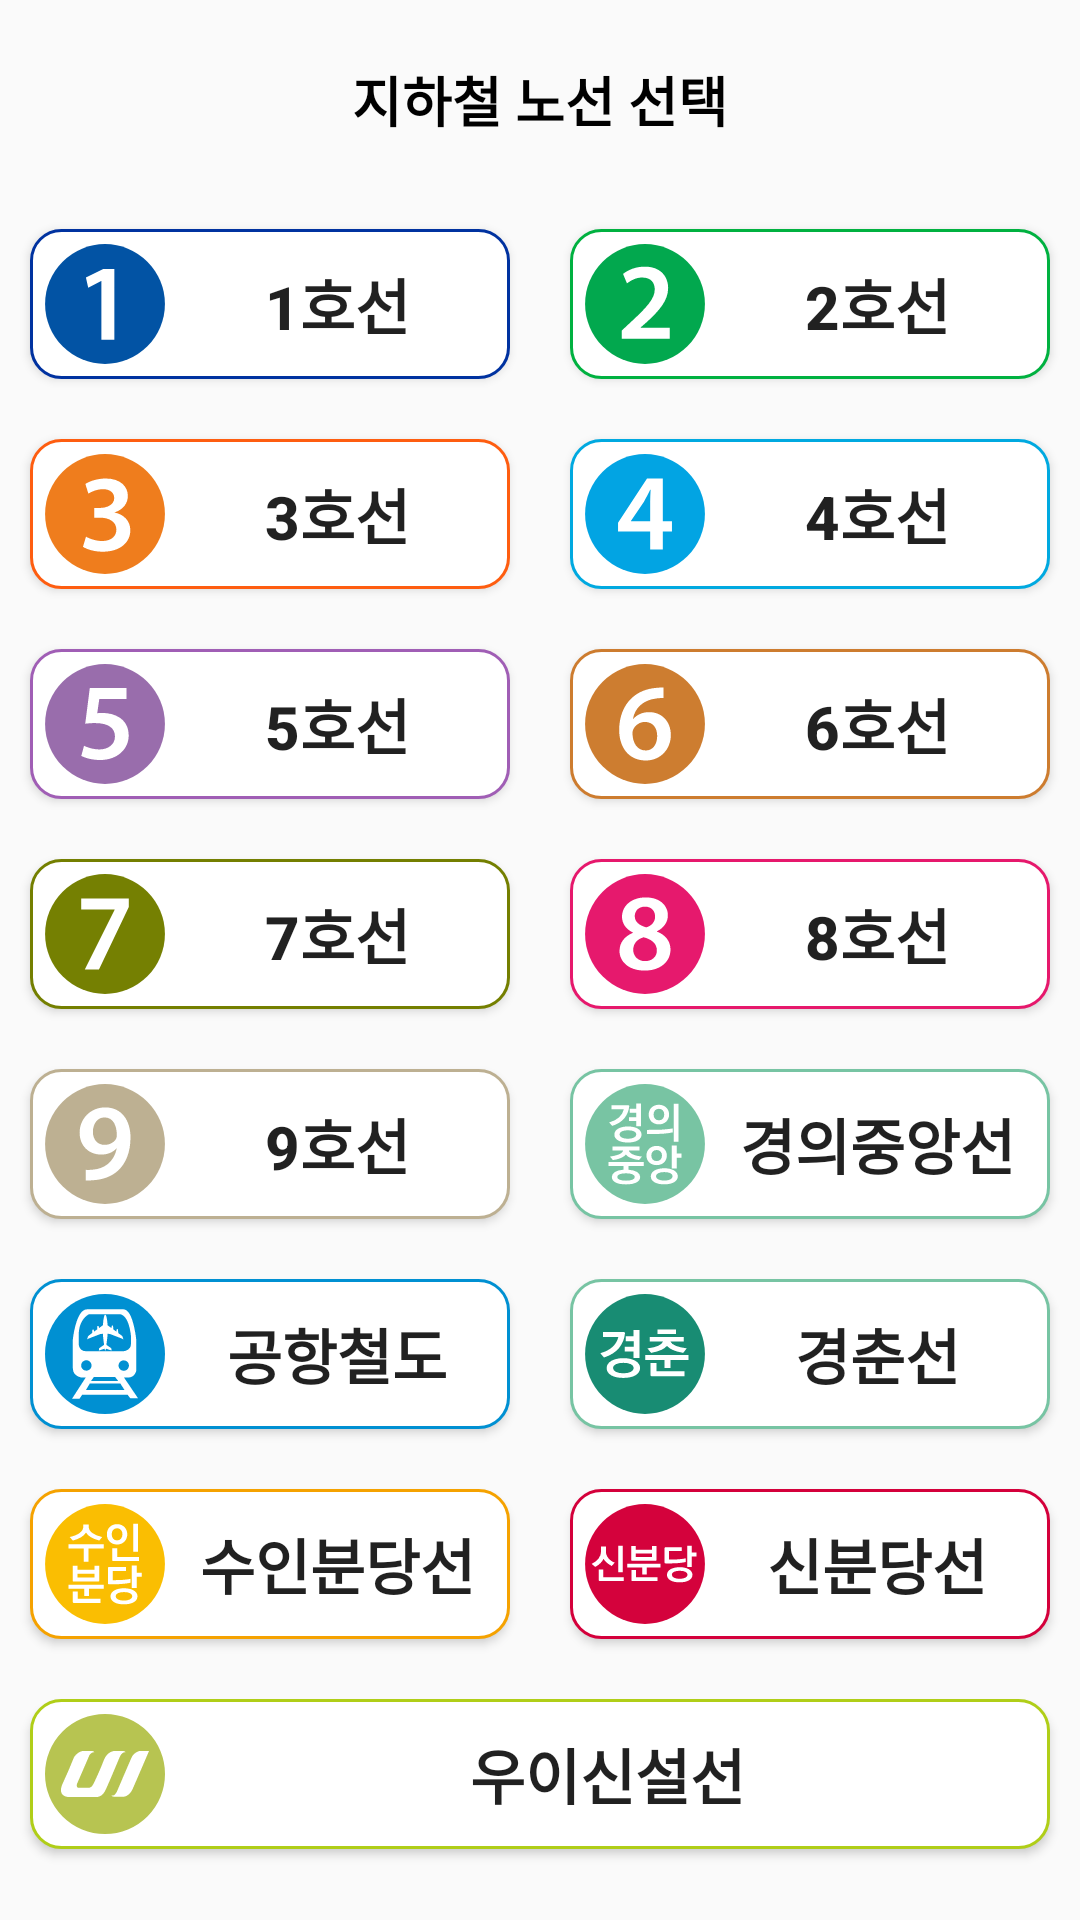

Reconstruct the res/layout file that produces this screen, plus the resources it refers to.
<!-- AndroidManifest.xml: application theme Theme.Realtimesubway -->
<!-- res/layout/activity_main.xml -->
<?xml version="1.0" encoding="utf-8"?>
<LinearLayout xmlns:android="http://schemas.android.com/apk/res/android"
    xmlns:app="http://schemas.android.com/apk/res-auto"
    xmlns:tools="http://schemas.android.com/tools"
    android:layout_width="match_parent"
    android:layout_height="match_parent"
    android:orientation="vertical"
    tools:context=".activity.MainActivity">

    <LinearLayout
        android:layout_width="match_parent"
        android:layout_height="wrap_content">
        <TextView
            android:layout_margin="20dp"
            android:layout_width="match_parent"
            android:layout_height="wrap_content"
            android:textStyle="bold"
            android:textSize="18sp"
            android:textColor="@color/black"
            android:text="지하철 노선 선택"
            android:gravity="center"/>
    </LinearLayout>

    <LinearLayout
        android:orientation="horizontal"
        android:layout_width="match_parent"
        android:layout_height="wrap_content">
        <Button
            android:id="@+id/btn_ln1"
            android:layout_margin="10dp"
            android:layout_width="0dp"
            android:layout_weight="1"
            android:layout_height="50dp"
            android:background="@drawable/btn_line1_theme"
            android:textAlignment="center"
            android:textSize="20sp"
            android:textStyle="bold"
            android:text="1호선"
            android:paddingStart="5dp"
            android:foreground="?attr/selectableItemBackground"
            android:drawableStart="@drawable/ln1"/>
        <Button
            android:foreground="?attr/selectableItemBackground"
            android:id="@+id/btn_ln2"
            android:layout_margin="10dp"
            android:layout_width="0dp"
            android:layout_weight="1"
            android:layout_height="50dp"
            android:background="@drawable/btn_line2_theme"
            android:textAlignment="center"
            android:textSize="20sp"
            android:textStyle="bold"
            android:text="2호선"
            android:paddingStart="5dp"
            android:drawableStart="@drawable/ln2"/>
    </LinearLayout>

    <LinearLayout
        android:orientation="horizontal"
        android:layout_width="match_parent"
        android:layout_height="wrap_content">
        <Button
            android:foreground="?attr/selectableItemBackground"
            android:id="@+id/btn_ln3"
            android:layout_margin="10dp"
            android:layout_width="0dp"
            android:layout_weight="1"
            android:layout_height="50dp"
            android:background="@drawable/btn_line3_theme"
            android:textAlignment="center"
            android:textSize="20sp"
            android:textStyle="bold"
            android:text="3호선"
            android:paddingStart="5dp"
            android:drawableStart="@drawable/ln3"/>

        <Button
            android:foreground="?attr/selectableItemBackground"
            android:id="@+id/btn_ln4"
            android:layout_margin="10dp"
            android:layout_width="0dp"
            android:layout_weight="1"
            android:layout_height="50dp"
            android:background="@drawable/btn_line4_theme"
            android:textAlignment="center"
            android:textSize="20sp"
            android:textStyle="bold"
            android:text="4호선"
            android:paddingStart="5dp"
            android:drawableStart="@drawable/ln4"/>
    </LinearLayout>

    <LinearLayout
        android:orientation="horizontal"
        android:layout_width="match_parent"
        android:layout_height="wrap_content">
        <Button
            android:foreground="?attr/selectableItemBackground"
            android:id="@+id/btn_ln5"
            android:layout_margin="10dp"
            android:layout_width="0dp"
            android:layout_weight="1"
            android:layout_height="50dp"
            android:background="@drawable/btn_line5_theme"
            android:textAlignment="center"
            android:textSize="20sp"
            android:textStyle="bold"
            android:text="5호선"
            android:paddingStart="5dp"
            android:drawableStart="@drawable/ln5"/>

        <Button
            android:foreground="?attr/selectableItemBackground"
            android:id="@+id/btn_ln6"
            android:layout_margin="10dp"
            android:layout_width="0dp"
            android:layout_weight="1"
            android:layout_height="50dp"
            android:background="@drawable/btn_line6_theme"
            android:textAlignment="center"
            android:textSize="20sp"
            android:textStyle="bold"
            android:text="6호선"
            android:paddingStart="5dp"
            android:drawableStart="@drawable/ln6"/>
    </LinearLayout>

    <LinearLayout
        android:orientation="horizontal"
        android:layout_width="match_parent"
        android:layout_height="wrap_content">
        <Button
            android:foreground="?attr/selectableItemBackground"
            android:id="@+id/btn_ln7"
            android:layout_margin="10dp"
            android:layout_width="0dp"
            android:layout_weight="1"
            android:layout_height="50dp"
            android:background="@drawable/btn_line7_theme"
            android:textAlignment="center"
            android:textSize="20sp"
            android:textStyle="bold"
            android:text="7호선"
            android:paddingStart="5dp"
            android:drawableStart="@drawable/ln7"/>

        <Button
            android:foreground="?attr/selectableItemBackground"
            android:id="@+id/btn_ln8"
            android:layout_margin="10dp"
            android:layout_width="0dp"
            android:layout_weight="1"
            android:layout_height="50dp"
            android:background="@drawable/btn_line8_theme"
            android:textAlignment="center"
            android:textSize="20sp"
            android:textStyle="bold"
            android:text="8호선"
            android:paddingStart="5dp"
            android:drawableStart="@drawable/ln8"/>
    </LinearLayout>

    <LinearLayout
        android:orientation="horizontal"
        android:layout_width="match_parent"
        android:layout_height="wrap_content">
        <Button
            android:foreground="?attr/selectableItemBackground"
            android:id="@+id/btn_ln9"
            android:layout_margin="10dp"
            android:layout_width="0dp"
            android:layout_weight="1"
            android:layout_height="50dp"
            android:background="@drawable/btn_line9_theme"
            android:textAlignment="center"
            android:textSize="20sp"
            android:textStyle="bold"
            android:text="9호선"
            android:paddingStart="5dp"
            android:drawableStart="@drawable/ln9"/>

        <Button
            android:foreground="?attr/selectableItemBackground"
            android:id="@+id/btn_lnGy"
            android:layout_margin="10dp"
            android:layout_width="0dp"
            android:layout_weight="1"
            android:layout_height="50dp"
            android:background="@drawable/btn_linegy_theme"
            android:textAlignment="center"
            android:textSize="20sp"
            android:textStyle="bold"
            android:text="경의중앙선"
            android:paddingStart="5dp"
            android:drawableStart="@drawable/lngy"/>
    </LinearLayout>

    <LinearLayout
        android:orientation="horizontal"
        android:layout_width="match_parent"
        android:layout_height="wrap_content">
        <Button
            android:foreground="?attr/selectableItemBackground"
            android:id="@+id/btn_lnGo"
            android:layout_margin="10dp"
            android:layout_width="0dp"
            android:layout_weight="1"
            android:layout_height="50dp"
            android:background="@drawable/btn_linego_theme"
            android:textAlignment="center"
            android:textSize="20sp"
            android:textStyle="bold"
            android:text="공항철도"
            android:paddingStart="5dp"
            android:drawableStart="@drawable/lngo"/>

        <Button
            android:foreground="?attr/selectableItemBackground"
            android:id="@+id/btn_lnGye"
            android:layout_margin="10dp"
            android:layout_width="0dp"
            android:layout_weight="1"
            android:layout_height="50dp"
            android:background="@drawable/btn_linegy_theme"
            android:textAlignment="center"
            android:textSize="20sp"
            android:textStyle="bold"
            android:text="경춘선"
            android:paddingStart="5dp"
            android:drawableStart="@drawable/lngye"/>
    </LinearLayout>

    <LinearLayout
        android:orientation="horizontal"
        android:layout_width="match_parent"
        android:layout_height="wrap_content">
        <Button
            android:foreground="?attr/selectableItemBackground"
            android:id="@+id/btn_lnSu"
            android:layout_margin="10dp"
            android:layout_width="0dp"
            android:layout_weight="1"
            android:layout_height="50dp"
            android:background="@drawable/btn_linesu_theme"
            android:textAlignment="center"
            android:textSize="20sp"
            android:textStyle="bold"
            android:text="수인분당선"
            android:paddingStart="5dp"
            android:drawableStart="@drawable/lnsu"/>

        <Button
            android:foreground="?attr/selectableItemBackground"
            android:id="@+id/btn_lnSin"
            android:layout_margin="10dp"
            android:layout_width="0dp"
            android:layout_weight="1"
            android:layout_height="50dp"
            android:background="@drawable/btn_linesin_theme"
            android:textAlignment="center"
            android:textSize="20sp"
            android:textStyle="bold"
            android:text="신분당선"
            android:paddingStart="5dp"
            android:drawableStart="@drawable/lnsin"/>
    </LinearLayout>

    <LinearLayout
        android:orientation="horizontal"
        android:layout_width="match_parent"
        android:layout_height="wrap_content">
        <Button
            android:foreground="?attr/selectableItemBackground"
            android:id="@+id/btn_lnui"
            android:layout_margin="10dp"
            android:layout_width="0dp"
            android:layout_weight="1"
            android:layout_height="50dp"
            android:background="@drawable/btn_lineui_theme"
            android:textAlignment="center"
            android:textSize="20sp"
            android:textStyle="bold"
            android:text="우이신설선"
            android:paddingStart="5dp"
            android:drawableStart="@drawable/lnui"/>
    </LinearLayout>
</LinearLayout>
<!-- resources referenced by this layout -->
<resources>
  <color name="black">#FF000000</color>
  <!-- drawable btn_line2_theme (drawable) -->
  <?xml version="1.0" encoding="utf-8"?>
  <shape xmlns:android="http://schemas.android.com/apk/res/android">
      <solid android:color="@color/white" />
  
      <stroke
          android:width="1dp"
          android:color="#00B140" />
      <corners
          android:topLeftRadius="10dp"
          android:topRightRadius="10dp"
          android:bottomLeftRadius="10dp"
          android:bottomRightRadius="10dp"  />
  </shape>
  <!-- drawable btn_line3_theme (drawable) -->
  <?xml version="1.0" encoding="utf-8"?>
  <shape xmlns:android="http://schemas.android.com/apk/res/android">
      <solid android:color="@color/white" />
  
      <stroke
          android:width="1dp"
          android:color="#fe5d10" />
      <corners
          android:topLeftRadius="10dp"
          android:topRightRadius="10dp"
          android:bottomLeftRadius="10dp"
          android:bottomRightRadius="10dp"  />
  </shape>
  <!-- drawable btn_line4_theme (drawable) -->
  <?xml version="1.0" encoding="utf-8"?>
  <shape xmlns:android="http://schemas.android.com/apk/res/android">
      <solid android:color="@color/white" />
  
      <stroke
          android:width="1dp"
          android:color="#00A9E0" />
      <corners
          android:topLeftRadius="10dp"
          android:topRightRadius="10dp"
          android:bottomLeftRadius="10dp"
          android:bottomRightRadius="10dp"  />
  </shape>
  <!-- drawable btn_line5_theme (drawable) -->
  <?xml version="1.0" encoding="utf-8"?>
  <shape xmlns:android="http://schemas.android.com/apk/res/android">
      <solid android:color="@color/white" />
  
      <stroke
          android:width="1dp"
          android:color="#A05EB5" />
      <corners
          android:topLeftRadius="10dp"
          android:topRightRadius="10dp"
          android:bottomLeftRadius="10dp"
          android:bottomRightRadius="10dp"  />
  </shape>
  <!-- drawable btn_line6_theme (drawable) -->
  <?xml version="1.0" encoding="utf-8"?>
  <shape xmlns:android="http://schemas.android.com/apk/res/android">
      <solid android:color="@color/white" />
  
      <stroke
          android:width="1dp"
          android:color="#CD7C2F" />
      <corners
          android:topLeftRadius="10dp"
          android:topRightRadius="10dp"
          android:bottomLeftRadius="10dp"
          android:bottomRightRadius="10dp"  />
  </shape>
  <!-- drawable btn_line7_theme (drawable) -->
  <?xml version="1.0" encoding="utf-8"?>
  <shape xmlns:android="http://schemas.android.com/apk/res/android">
      <solid android:color="@color/white" />
  
      <stroke
          android:width="1dp"
          android:color="#747F00" />
      <corners
          android:topLeftRadius="10dp"
          android:topRightRadius="10dp"
          android:bottomLeftRadius="10dp"
          android:bottomRightRadius="10dp"  />
  </shape>
  <!-- drawable btn_line8_theme (drawable) -->
  <?xml version="1.0" encoding="utf-8"?>
  <shape xmlns:android="http://schemas.android.com/apk/res/android">
      <solid android:color="@color/white" />
  
      <stroke
          android:width="1dp"
          android:color="#E6186C" />
      <corners
          android:topLeftRadius="10dp"
          android:topRightRadius="10dp"
          android:bottomLeftRadius="10dp"
          android:bottomRightRadius="10dp"  />
  </shape>
  <!-- drawable btn_line9_theme (drawable) -->
  <?xml version="1.0" encoding="utf-8"?>
  <shape xmlns:android="http://schemas.android.com/apk/res/android">
      <solid android:color="@color/white" />
  
      <stroke
          android:width="1dp"
          android:color="#BDB092" />
      <corners
          android:topLeftRadius="10dp"
          android:topRightRadius="10dp"
          android:bottomLeftRadius="10dp"
          android:bottomRightRadius="10dp"  />
  </shape>
  <style name="Theme.Realtimesubway" parent="Base.Theme.Realtimesubway" />
  <color name="white">#FFFFFFFF</color>
  <style name="Base.Theme.Realtimesubway" parent="Theme.AppCompat.DayNight.NoActionBar">
          
          
      </style>
</resources>
